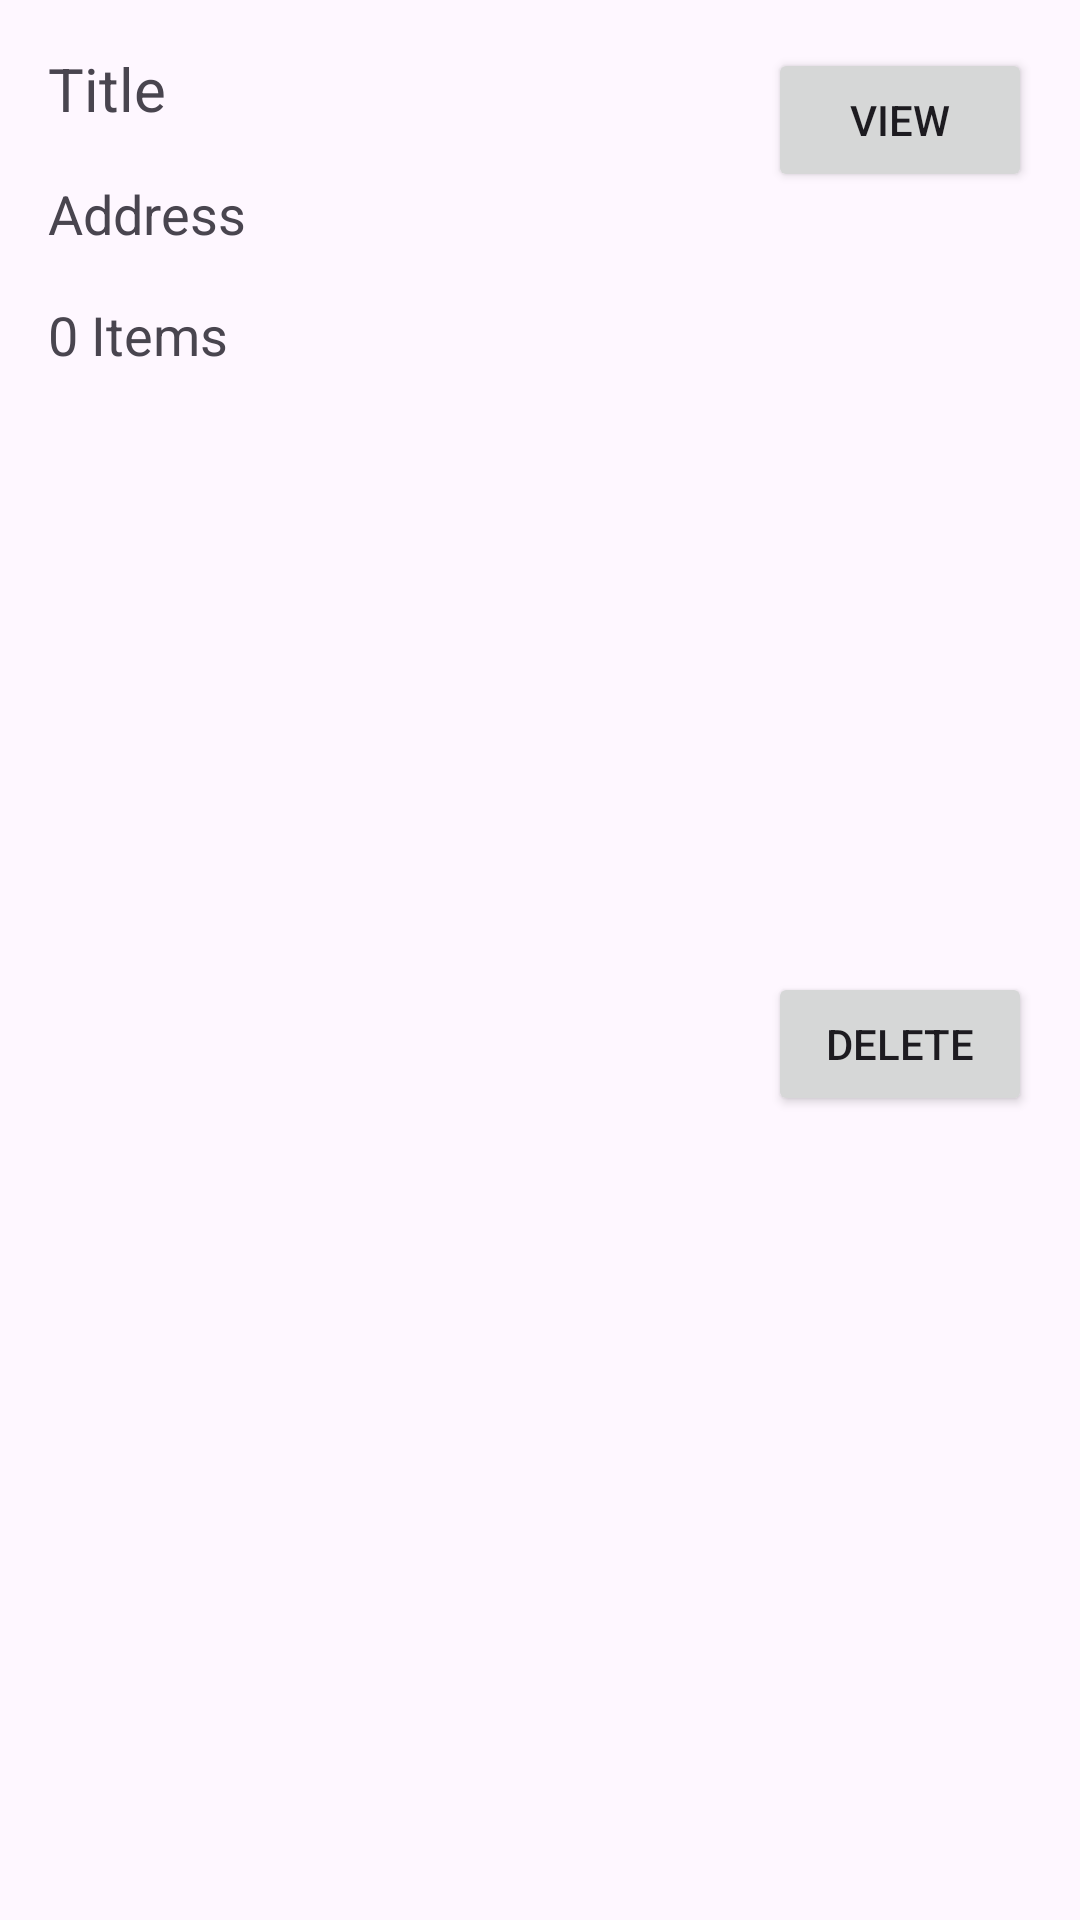

Reconstruct the res/layout file that produces this screen, plus the resources it refers to.
<!-- AndroidManifest.xml: application theme Theme.TreasureFinder -->
<!-- res/layout/your_sales_layout.xml -->
<?xml version="1.0" encoding="utf-8"?>
<androidx.constraintlayout.widget.ConstraintLayout xmlns:android="http://schemas.android.com/apk/res/android"
    xmlns:app="http://schemas.android.com/apk/res-auto"
    xmlns:tools="http://schemas.android.com/tools"
    android:layout_width="match_parent"
    android:layout_height="wrap_content"
    android:paddingBottom="8dp">

    <Button
        android:id="@+id/btnYourItemDelete"
        android:layout_width="wrap_content"
        android:layout_height="wrap_content"
        android:layout_marginEnd="16dp"
        android:text="Delete"
        app:layout_constraintBottom_toBottomOf="parent"
        app:layout_constraintEnd_toEndOf="parent"
        app:layout_constraintTop_toBottomOf="@+id/btnYourSaleView" />

    <TextView
        android:id="@+id/txtYourSaleTitle"
        android:layout_width="0dp"
        android:layout_height="wrap_content"
        android:layout_marginStart="16dp"
        android:layout_marginTop="16dp"
        android:layout_marginEnd="24dp"
        android:text="Title"
        android:textSize="20sp"
        app:layout_constraintEnd_toStartOf="@+id/btnYourItemDelete"
        app:layout_constraintStart_toStartOf="parent"
        app:layout_constraintTop_toTopOf="parent" />

    <TextView
        android:id="@+id/txtYourSaleAddress"
        android:layout_width="0dp"
        android:layout_height="wrap_content"
        android:layout_marginStart="16dp"
        android:layout_marginTop="16dp"
        android:layout_marginEnd="24dp"
        android:text="Address"
        android:textSize="18sp"
        app:layout_constraintEnd_toStartOf="@+id/btnYourItemDelete"
        app:layout_constraintStart_toStartOf="parent"
        app:layout_constraintTop_toBottomOf="@+id/txtYourSaleTitle" />

    <TextView
        android:id="@+id/txtYourSaleCount"
        android:layout_width="0dp"
        android:layout_height="wrap_content"
        android:layout_marginTop="16dp"
        android:layout_marginEnd="24dp"
        android:text="0 Items"
        android:textSize="18sp"
        app:layout_constraintEnd_toStartOf="@+id/btnYourItemDelete"
        app:layout_constraintStart_toStartOf="@+id/txtYourSaleAddress"
        app:layout_constraintTop_toBottomOf="@+id/txtYourSaleAddress" />

    <Button
        android:id="@+id/btnYourSaleView"
        android:layout_width="wrap_content"
        android:layout_height="wrap_content"
        android:layout_marginTop="16dp"
        android:layout_marginEnd="16dp"
        android:text="View"
        app:layout_constraintEnd_toEndOf="parent"
        app:layout_constraintTop_toTopOf="parent" />

</androidx.constraintlayout.widget.ConstraintLayout>
<!-- resources referenced by this layout -->
<resources>
  <style name="Theme.TreasureFinder" parent="Base.Theme.TreasureFinder" />
  <style name="Base.Theme.TreasureFinder" parent="Theme.Material3.DayNight.NoActionBar">
          
          
      </style>
</resources>
